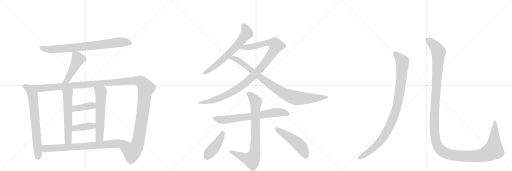
t = 0.00 s
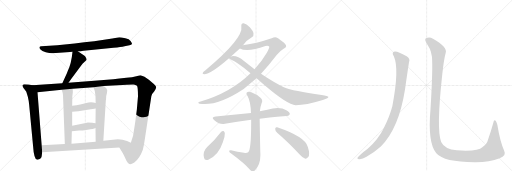
t = 3.13 s
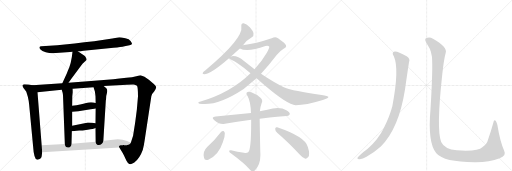
t = 6.26 s
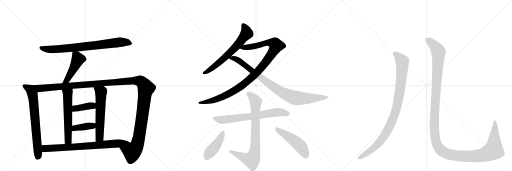
t = 9.39 s
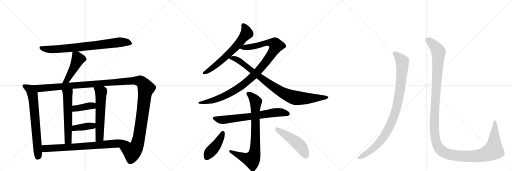
t = 12.51 s
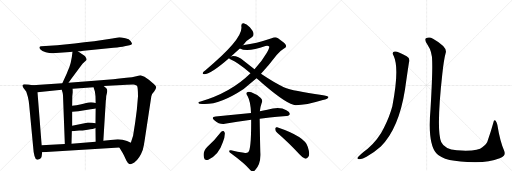
t = 15.64 s

The animated SVG that drew these frames (rendered in a browser with its animation timeline set to each time). Animation: 18 CSS @keyframes rules; one cycle of 15.64 s.

<svg version="1.1" viewBox="0 0 3072 1024" xmlns="http://www.w3.org/2000/svg">
  <g stroke="lightgray" stroke-dasharray="1,1" stroke-width="1" transform="scale(4, 4)">
    <line x1="0" y1="0" x2="256" y2="256"></line>
    <line x1="256" y1="0" x2="0" y2="256"></line>
    <line x1="128" y1="0" x2="128" y2="256"></line>
    <line x1="0" y1="128" x2="256" y2="128"></line>
    <line x1="256" y1="0" x2="512" y2="256"></line>
    <line x1="512" y1="0" x2="256" y2="256"></line>
    <line x1="384" y1="0" x2="384" y2="256"></line>
    <line x1="256" y1="128" x2="512" y2="128"></line>
    <line x1="512" y1="0" x2="768" y2="256"></line>
    <line x1="768" y1="0" x2="512" y2="256"></line>
    <line x1="640" y1="0" x2="640" y2="256"></line>
    <line x1="512" y1="128" x2="768" y2="128"></line>
  </g>
<g transform="scale(1, -1) translate(0, -850)">
   <style type="text/css">
    @keyframes keyframes0 {
      from {
       stroke: black;
       stroke-dashoffset: 800;
       stroke-width: 128;
       }
       72% {
       animation-timing-function: step-end;
       stroke: black;
       stroke-dashoffset: 0;
       stroke-width: 128;
       }
       to {
       stroke: black;
       stroke-width: 1024;
       }
       }
       #make-me-a-hanzi-animation-0 {
         animation: keyframes0 0.901042s both;
         animation-delay: 0.000000s;
         animation-timing-function: linear;
       }
    @keyframes keyframes1 {
      from {
       stroke: black;
       stroke-dashoffset: 471;
       stroke-width: 128;
       }
       61% {
       animation-timing-function: step-end;
       stroke: black;
       stroke-dashoffset: 0;
       stroke-width: 128;
       }
       to {
       stroke: black;
       stroke-width: 1024;
       }
       }
       #make-me-a-hanzi-animation-1 {
         animation: keyframes1 0.633301s both;
         animation-delay: 0.901042s;
         animation-timing-function: linear;
       }
    @keyframes keyframes2 {
      from {
       stroke: black;
       stroke-dashoffset: 715;
       stroke-width: 128;
       }
       70% {
       animation-timing-function: step-end;
       stroke: black;
       stroke-dashoffset: 0;
       stroke-width: 128;
       }
       to {
       stroke: black;
       stroke-width: 1024;
       }
       }
       #make-me-a-hanzi-animation-2 {
         animation: keyframes2 0.831868s both;
         animation-delay: 1.534342s;
         animation-timing-function: linear;
       }
    @keyframes keyframes3 {
      from {
       stroke: black;
       stroke-dashoffset: 1425;
       stroke-width: 128;
       }
       82% {
       animation-timing-function: step-end;
       stroke: black;
       stroke-dashoffset: 0;
       stroke-width: 128;
       }
       to {
       stroke: black;
       stroke-width: 1024;
       }
       }
       #make-me-a-hanzi-animation-3 {
         animation: keyframes3 1.409668s both;
         animation-delay: 2.366211s;
         animation-timing-function: linear;
       }
    @keyframes keyframes4 {
      from {
       stroke: black;
       stroke-dashoffset: 589;
       stroke-width: 128;
       }
       66% {
       animation-timing-function: step-end;
       stroke: black;
       stroke-dashoffset: 0;
       stroke-width: 128;
       }
       to {
       stroke: black;
       stroke-width: 1024;
       }
       }
       #make-me-a-hanzi-animation-4 {
         animation: keyframes4 0.729329s both;
         animation-delay: 3.775879s;
         animation-timing-function: linear;
       }
    @keyframes keyframes5 {
      from {
       stroke: black;
       stroke-dashoffset: 598;
       stroke-width: 128;
       }
       66% {
       animation-timing-function: step-end;
       stroke: black;
       stroke-dashoffset: 0;
       stroke-width: 128;
       }
       to {
       stroke: black;
       stroke-width: 1024;
       }
       }
       #make-me-a-hanzi-animation-5 {
         animation: keyframes5 0.736654s both;
         animation-delay: 4.505208s;
         animation-timing-function: linear;
       }
    @keyframes keyframes6 {
      from {
       stroke: black;
       stroke-dashoffset: 394;
       stroke-width: 128;
       }
       56% {
       animation-timing-function: step-end;
       stroke: black;
       stroke-dashoffset: 0;
       stroke-width: 128;
       }
       to {
       stroke: black;
       stroke-width: 1024;
       }
       }
       #make-me-a-hanzi-animation-6 {
         animation: keyframes6 0.570638s both;
         animation-delay: 5.241862s;
         animation-timing-function: linear;
       }
    @keyframes keyframes7 {
      from {
       stroke: black;
       stroke-dashoffset: 396;
       stroke-width: 128;
       }
       56% {
       animation-timing-function: step-end;
       stroke: black;
       stroke-dashoffset: 0;
       stroke-width: 128;
       }
       to {
       stroke: black;
       stroke-width: 1024;
       }
       }
       #make-me-a-hanzi-animation-7 {
         animation: keyframes7 0.572266s both;
         animation-delay: 5.812500s;
         animation-timing-function: linear;
       }
    @keyframes keyframes8 {
      from {
       stroke: black;
       stroke-dashoffset: 781;
       stroke-width: 128;
       }
       72% {
       animation-timing-function: step-end;
       stroke: black;
       stroke-dashoffset: 0;
       stroke-width: 128;
       }
       to {
       stroke: black;
       stroke-width: 1024;
       }
       }
       #make-me-a-hanzi-animation-8 {
         animation: keyframes8 0.885579s both;
         animation-delay: 6.384766s;
         animation-timing-function: linear;
       }
    @keyframes keyframes9 {
      from {
       stroke: black;
       stroke-dashoffset: 657;
       stroke-width: 128;
       }
       68% {
       animation-timing-function: step-end;
       stroke: black;
       stroke-dashoffset: 0;
       stroke-width: 128;
       }
       to {
       stroke: black;
       stroke-width: 1024;
       }
       }
       #make-me-a-hanzi-animation-9 {
         animation: keyframes9 0.784668s both;
         animation-delay: 7.270345s;
         animation-timing-function: linear;
       }
    @keyframes keyframes10 {
      from {
       stroke: black;
       stroke-dashoffset: 1074;
       stroke-width: 128;
       }
       78% {
       animation-timing-function: step-end;
       stroke: black;
       stroke-dashoffset: 0;
       stroke-width: 128;
       }
       to {
       stroke: black;
       stroke-width: 1024;
       }
       }
       #make-me-a-hanzi-animation-10 {
         animation: keyframes10 1.124023s both;
         animation-delay: 8.055013s;
         animation-timing-function: linear;
       }
    @keyframes keyframes11 {
      from {
       stroke: black;
       stroke-dashoffset: 913;
       stroke-width: 128;
       }
       75% {
       animation-timing-function: step-end;
       stroke: black;
       stroke-dashoffset: 0;
       stroke-width: 128;
       }
       to {
       stroke: black;
       stroke-width: 1024;
       }
       }
       #make-me-a-hanzi-animation-11 {
         animation: keyframes11 0.993001s both;
         animation-delay: 9.179036s;
         animation-timing-function: linear;
       }
    @keyframes keyframes12 {
      from {
       stroke: black;
       stroke-dashoffset: 701;
       stroke-width: 128;
       }
       70% {
       animation-timing-function: step-end;
       stroke: black;
       stroke-dashoffset: 0;
       stroke-width: 128;
       }
       to {
       stroke: black;
       stroke-width: 1024;
       }
       }
       #make-me-a-hanzi-animation-12 {
         animation: keyframes12 0.820475s both;
         animation-delay: 10.172038s;
         animation-timing-function: linear;
       }
    @keyframes keyframes13 {
      from {
       stroke: black;
       stroke-dashoffset: 811;
       stroke-width: 128;
       }
       73% {
       animation-timing-function: step-end;
       stroke: black;
       stroke-dashoffset: 0;
       stroke-width: 128;
       }
       to {
       stroke: black;
       stroke-width: 1024;
       }
       }
       #make-me-a-hanzi-animation-13 {
         animation: keyframes13 0.909993s both;
         animation-delay: 10.992513s;
         animation-timing-function: linear;
       }
    @keyframes keyframes14 {
      from {
       stroke: black;
       stroke-dashoffset: 433;
       stroke-width: 128;
       }
       58% {
       animation-timing-function: step-end;
       stroke: black;
       stroke-dashoffset: 0;
       stroke-width: 128;
       }
       to {
       stroke: black;
       stroke-width: 1024;
       }
       }
       #make-me-a-hanzi-animation-14 {
         animation: keyframes14 0.602376s both;
         animation-delay: 11.902507s;
         animation-timing-function: linear;
       }
    @keyframes keyframes15 {
      from {
       stroke: black;
       stroke-dashoffset: 494;
       stroke-width: 128;
       }
       62% {
       animation-timing-function: step-end;
       stroke: black;
       stroke-dashoffset: 0;
       stroke-width: 128;
       }
       to {
       stroke: black;
       stroke-width: 1024;
       }
       }
       #make-me-a-hanzi-animation-15 {
         animation: keyframes15 0.652018s both;
         animation-delay: 12.504883s;
         animation-timing-function: linear;
       }
    @keyframes keyframes16 {
      from {
       stroke: black;
       stroke-dashoffset: 988;
       stroke-width: 128;
       }
       76% {
       animation-timing-function: step-end;
       stroke: black;
       stroke-dashoffset: 0;
       stroke-width: 128;
       }
       to {
       stroke: black;
       stroke-width: 1024;
       }
       }
       #make-me-a-hanzi-animation-16 {
         animation: keyframes16 1.054036s both;
         animation-delay: 13.156901s;
         animation-timing-function: linear;
       }
    @keyframes keyframes17 {
      from {
       stroke: black;
       stroke-dashoffset: 1451;
       stroke-width: 128;
       }
       83% {
       animation-timing-function: step-end;
       stroke: black;
       stroke-dashoffset: 0;
       stroke-width: 128;
       }
       to {
       stroke: black;
       stroke-width: 1024;
       }
       }
       #make-me-a-hanzi-animation-17 {
         animation: keyframes17 1.430827s both;
         animation-delay: 14.210938s;
         animation-timing-function: linear;
       }
</style>
<path d="M 467 544 L 486 544 Q 489 544 502 546 L 681 564 Q 727 568 747 573 L 777 579 Q 788 581 792 587 Q 793 591 784.5 604 Q 776 617 752 621 Q 725 628 716 628 L 674 620 L 565 603 Q 506 596 448 590 L 344 580 L 248 573 Q 238 572 236.5 568 Q 235 564 243 553.5 Q 251 543 274.5 538 Q 298 533 311 532 Q 324 531 357 534 L 420 539 L 435 541 L 467 544 Z" fill="lightgray"></path> 
<path d="M 435 541 L 431 509 Q 425 471 416 448 Q 406 425 402 413 L 374 351 C 362 324 394 329 411 354 L 427 377 L 486 457 Q 496 471 508 480 L 519 491 Q 521 496 516 504 Q 511 512 507 516 L 467 544 C 442 561 438 564 435 541 Z" fill="lightgray"></path> 
<path d="M 195 340 L 171 344 L 145 346 Q 136 343 135 340 Q 133 336 141 323 L 157 302 Q 159 298 167 270 Q 174 241 175 222 L 198 -20 Q 204 -111 225 -107 Q 248 -102 250 -86 L 253 -62 L 250 -20 L 225 298 C 223 328 222 335 195 340 Z" fill="lightgray"></path> 
<path d="M 374 351 L 195 340 C 165 338 195 295 225 298 L 370 312 L 436 319 L 561 328 L 622 335 L 761 342 Q 800 344 808 343 Q 816 342 822 336 Q 828 326 828 273 L 821 192 L 812 124 Q 809 102 807 90 L 799 39 L 799 38 L 785 -6 C 776 -35 700 -8 716 -34 L 737 -68 L 744 -82 Q 750 -95 758 -112 Q 766 -128 776 -133 Q 785 -137 806 -124 Q 838 -101 857 -48 Q 864 -19 868 10 L 908 274 Q 910 287 925 302 Q 938 322 937 329 Q 936 336 923 347 L 893 373 Q 866 396 843 400 Q 840 400 818 394 Q 795 387 758 384 L 704 379 L 680 376 L 411 354 L 374 351 Z" fill="lightgray"></path> 
<path d="M 370 312 L 375 298 Q 377 293 378 279 L 389 -13 C 390 -43 428 -41 429 -11 L 431 64 L 433 97 L 433 180 L 433 216 L 434 273 L 437 297 Q 437 312 436 319 C 434 349 360 340 370 312 Z" fill="lightgray"></path> 
<path d="M 573 83 L 574 1 C 574 -29 618 -24 620 6 L 635 249 L 636 251 Q 636 279 642 295 Q 647 311 638 321 L 622 335 C 599 355 552 356 561 328 L 569 304 Q 571 292 573 273 L 574 233 L 574 200 L 573 112 L 573 83 Z" fill="lightgray"></path> 
<path d="M 433 180 L 470 184 L 544 196 Q 554 196 574 200 C 603 206 603 225 574 233 Q 546 242 517 233 Q 487 224 433 216 C 403 212 403 177 433 180 Z" fill="lightgray"></path> 
<path d="M 431 64 L 475 68 Q 491 68 526 73 Q 561 77 573 83 C 601 95 603 109 573 112 L 553 114 Q 524 116 522 115 L 433 97 C 404 91 401 61 431 64 Z" fill="lightgray"></path> 
<path d="M 253 -62 L 716 -34 C 746 -32 812 -19 785 -6 L 762 5 Q 736 15 707 15 L 620 6 L 574 1 L 429 -11 L 389 -13 L 250 -20 C 220 -22 223 -64 253 -62 Z" fill="lightgray"></path> 
<path d="M 1458 579 Q 1477 609 1513 629 Q 1523 636 1521 650 Q 1520 662 1499 687 Q 1478 709 1462 712 Q 1446 713 1448 693 Q 1463 621 1231 428 Q 1221 421 1218 416 Q 1212 406 1225 406 Q 1264 406 1374 502 L 1386 512 L 1439 560 L 1458 579 Z" fill="lightgray"></path> 
<path d="M 1566 408 Q 1611 457 1660 521 Q 1678 545 1702 559 Q 1717 565 1717 573 Q 1718 585 1694 602 Q 1664 626 1651 627 Q 1641 627 1630 621 Q 1533 588 1464 581 Q 1460 581 1458 579 C 1428 574 1410 569 1439 560 Q 1484 536 1593 575 Q 1609 578 1615 572 Q 1619 568 1600 533 Q 1572 484 1527 436 L 1503 412 Q 1385 295 1199 241 Q 1190 240 1190 235 Q 1190 231 1197 229 Q 1302 211 1462 317 L 1539 381 L 1566 408 Z" fill="lightgray"></path> 
<path d="M 1539 381 Q 1558 366 1577 348 Q 1727 219 1775 220 Q 1835 220 1937 251 Q 1974 261 1970 270 Q 1969 274 1930 281 Q 1759 305 1703 328 Q 1654 349 1566 408 L 1527 436 L 1464 485 Q 1425 518 1392 514 Q 1388 514 1386 512 C 1363 510 1363 510 1374 502 Q 1377 498 1388 492 Q 1424 477 1503 412 L 1539 381 Z" fill="lightgray"></path> 
<path d="M 1558 139 Q 1597 145 1719 155 Q 1729 154 1739 166 Q 1740 179 1718 190 Q 1678 214 1604 193 Q 1580 190 1559 183 L 1506 173 L 1294 152 Q 1263 149 1286 130 Q 1319 102 1349 108 Q 1419 121 1507 132 L 1558 139 Z" fill="lightgray"></path> 
<path d="M 1464 -66 Q 1425 -59 1386 -50 Q 1373 -49 1375 -56 Q 1376 -63 1387 -70 Q 1469 -130 1500 -168 Q 1515 -184 1530 -171 Q 1566 -134 1562 -66 Q 1561 -38 1558 139 L 1559 183 Q 1562 211 1570 233 Q 1579 251 1563 264 Q 1538 286 1508 297 Q 1489 304 1481 296 Q 1475 289 1486 274 Q 1504 241 1506 173 L 1507 132 Q 1508 -49 1489 -63 Q 1479 -70 1464 -66 Z" fill="lightgray"></path> 
<path d="M 1326 59 Q 1289 10 1243 -31 Q 1215 -58 1224 -95 Q 1227 -114 1250 -107 Q 1311 -82 1337 -3 Q 1350 28 1349 53 Q 1346 63 1341 65 Q 1332 66 1326 59 Z" fill="lightgray"></path> 
<path d="M 1663 54 Q 1724 2 1798 -76 Q 1816 -97 1832 -101 Q 1841 -102 1849 -91 Q 1862 -78 1847 -31 Q 1832 30 1663 87 Q 1653 91 1651 79 Q 1651 64 1663 54 Z" fill="lightgray"></path> 
<path d="M 2363 513 Q 2397 438 2354 214 Q 2338 153 2303 83 Q 2272 17 2206 -42 Q 2155 -81 2145 -95 Q 2142 -104 2156 -104 Q 2175 -105 2199 -90 Q 2251 -59 2285 -28 Q 2393 80 2430 314 Q 2448 440 2454 477 Q 2463 499 2440 513 Q 2386 544 2369 542 Q 2347 539 2363 513 Z" fill="lightgray"></path> 
<path d="M 2593 485 Q 2596 413 2583 195 Q 2565 -7 2618 -69 Q 2663 -123 2855 -122 Q 2937 -121 2998 -98 Q 3040 -85 3025 -54 Q 3000 3 2984 102 Q 2980 118 2974 126 Q 2964 135 2960 115 Q 2944 58 2929 15 Q 2922 -16 2894 -32 Q 2869 -59 2741 -51 Q 2668 -45 2647 -1 Q 2617 74 2654 408 Q 2663 493 2674 533 Q 2687 567 2598 618 Q 2576 633 2556 621 Q 2543 614 2566 581 Q 2593 541 2593 485 Z" fill="lightgray"></path> 
      <clipPath id="make-me-a-hanzi-clip-0">
      <path d="M 467 544 L 486 544 Q 489 544 502 546 L 681 564 Q 727 568 747 573 L 777 579 Q 788 581 792 587 Q 793 591 784.5 604 Q 776 617 752 621 Q 725 628 716 628 L 674 620 L 565 603 Q 506 596 448 590 L 344 580 L 248 573 Q 238 572 236.5 568 Q 235 564 243 553.5 Q 251 543 274.5 538 Q 298 533 311 532 Q 324 531 357 534 L 420 539 L 435 541 L 467 544 Z" fill="lightgray"></path>
      </clipPath>
      <path clip-path="url(#make-me-a-hanzi-clip-0)" d="M 245 563 L 284 556 L 345 556 L 567 577 L 715 598 L 762 597 L 785 589 " fill="none" id="make-me-a-hanzi-animation-0" stroke-dasharray="672 1344" stroke-linecap="round"></path>

      <clipPath id="make-me-a-hanzi-clip-1">
      <path d="M 435 541 L 431 509 Q 425 471 416 448 Q 406 425 402 413 L 374 351 C 362 324 394 329 411 354 L 427 377 L 486 457 Q 496 471 508 480 L 519 491 Q 521 496 516 504 Q 511 512 507 516 L 467 544 C 442 561 438 564 435 541 Z" fill="lightgray"></path>
      </clipPath>
      <path clip-path="url(#make-me-a-hanzi-clip-1)" d="M 441 535 L 460 516 L 464 486 L 402 370 L 380 356 " fill="none" id="make-me-a-hanzi-animation-1" stroke-dasharray="343 686" stroke-linecap="round"></path>

      <clipPath id="make-me-a-hanzi-clip-2">
      <path d="M 195 340 L 171 344 L 145 346 Q 136 343 135 340 Q 133 336 141 323 L 157 302 Q 159 298 167 270 Q 174 241 175 222 L 198 -20 Q 204 -111 225 -107 Q 248 -102 250 -86 L 253 -62 L 250 -20 L 225 298 C 223 328 222 335 195 340 Z" fill="lightgray"></path>
      </clipPath>
      <path clip-path="url(#make-me-a-hanzi-clip-2)" d="M 143 338 L 180 316 L 200 255 L 229 -77 L 224 -95 " fill="none" id="make-me-a-hanzi-animation-2" stroke-dasharray="587 1174" stroke-linecap="round"></path>

      <clipPath id="make-me-a-hanzi-clip-3">
      <path d="M 374 351 L 195 340 C 165 338 195 295 225 298 L 370 312 L 436 319 L 561 328 L 622 335 L 761 342 Q 800 344 808 343 Q 816 342 822 336 Q 828 326 828 273 L 821 192 L 812 124 Q 809 102 807 90 L 799 39 L 799 38 L 785 -6 C 776 -35 700 -8 716 -34 L 737 -68 L 744 -82 Q 750 -95 758 -112 Q 766 -128 776 -133 Q 785 -137 806 -124 Q 838 -101 857 -48 Q 864 -19 868 10 L 908 274 Q 910 287 925 302 Q 938 322 937 329 Q 936 336 923 347 L 893 373 Q 866 396 843 400 Q 840 400 818 394 Q 795 387 758 384 L 704 379 L 680 376 L 411 354 L 374 351 Z" fill="lightgray"></path>
      </clipPath>
      <path clip-path="url(#make-me-a-hanzi-clip-3)" d="M 203 338 L 236 321 L 786 366 L 846 362 L 876 322 L 827 -5 L 818 -32 L 793 -61 L 725 -36 " fill="none" id="make-me-a-hanzi-animation-3" stroke-dasharray="1297 2594" stroke-linecap="round"></path>

      <clipPath id="make-me-a-hanzi-clip-4">
      <path d="M 370 312 L 375 298 Q 377 293 378 279 L 389 -13 C 390 -43 428 -41 429 -11 L 431 64 L 433 97 L 433 180 L 433 216 L 434 273 L 437 297 Q 437 312 436 319 C 434 349 360 340 370 312 Z" fill="lightgray"></path>
      </clipPath>
      <path clip-path="url(#make-me-a-hanzi-clip-4)" d="M 430 314 L 406 287 L 409 11 L 395 -5 " fill="none" id="make-me-a-hanzi-animation-4" stroke-dasharray="461 922" stroke-linecap="round"></path>

      <clipPath id="make-me-a-hanzi-clip-5">
      <path d="M 573 83 L 574 1 C 574 -29 618 -24 620 6 L 635 249 L 636 251 Q 636 279 642 295 Q 647 311 638 321 L 622 335 C 599 355 552 356 561 328 L 569 304 Q 571 292 573 273 L 574 233 L 574 200 L 573 112 L 573 83 Z" fill="lightgray"></path>
      </clipPath>
      <path clip-path="url(#make-me-a-hanzi-clip-5)" d="M 569 324 L 606 298 L 598 27 L 581 8 " fill="none" id="make-me-a-hanzi-animation-5" stroke-dasharray="470 940" stroke-linecap="round"></path>

      <clipPath id="make-me-a-hanzi-clip-6">
      <path d="M 433 180 L 470 184 L 544 196 Q 554 196 574 200 C 603 206 603 225 574 233 Q 546 242 517 233 Q 487 224 433 216 C 403 212 403 177 433 180 Z" fill="lightgray"></path>
      </clipPath>
      <path clip-path="url(#make-me-a-hanzi-clip-6)" d="M 439 186 L 449 198 L 555 217 L 565 228 " fill="none" id="make-me-a-hanzi-animation-6" stroke-dasharray="266 532" stroke-linecap="round"></path>

      <clipPath id="make-me-a-hanzi-clip-7">
      <path d="M 431 64 L 475 68 Q 491 68 526 73 Q 561 77 573 83 C 601 95 603 109 573 112 L 553 114 Q 524 116 522 115 L 433 97 C 404 91 401 61 431 64 Z" fill="lightgray"></path>
      </clipPath>
      <path clip-path="url(#make-me-a-hanzi-clip-7)" d="M 438 69 L 445 80 L 459 85 L 555 96 L 567 105 " fill="none" id="make-me-a-hanzi-animation-7" stroke-dasharray="268 536" stroke-linecap="round"></path>

      <clipPath id="make-me-a-hanzi-clip-8">
      <path d="M 253 -62 L 716 -34 C 746 -32 812 -19 785 -6 L 762 5 Q 736 15 707 15 L 620 6 L 574 1 L 429 -11 L 389 -13 L 250 -20 C 220 -22 223 -64 253 -62 Z" fill="lightgray"></path>
      </clipPath>
      <path clip-path="url(#make-me-a-hanzi-clip-8)" d="M 258 -26 L 276 -40 L 531 -25 L 752 -4 L 777 -7 " fill="none" id="make-me-a-hanzi-animation-8" stroke-dasharray="653 1306" stroke-linecap="round"></path>

      <clipPath id="make-me-a-hanzi-clip-9">
      <path d="M 1458 579 Q 1477 609 1513 629 Q 1523 636 1521 650 Q 1520 662 1499 687 Q 1478 709 1462 712 Q 1446 713 1448 693 Q 1463 621 1231 428 Q 1221 421 1218 416 Q 1212 406 1225 406 Q 1264 406 1374 502 L 1386 512 L 1439 560 L 1458 579 Z" fill="lightgray"></path>
      </clipPath>
      <path clip-path="url(#make-me-a-hanzi-clip-9)" d="M 1460 698 L 1475 675 L 1480 652 L 1435 592 L 1321 480 L 1226 414 " fill="none" id="make-me-a-hanzi-animation-9" stroke-dasharray="529 1058" stroke-linecap="round"></path>

      <clipPath id="make-me-a-hanzi-clip-10">
      <path d="M 1566 408 Q 1611 457 1660 521 Q 1678 545 1702 559 Q 1717 565 1717 573 Q 1718 585 1694 602 Q 1664 626 1651 627 Q 1641 627 1630 621 Q 1533 588 1464 581 Q 1460 581 1458 579 C 1428 574 1410 569 1439 560 Q 1484 536 1593 575 Q 1609 578 1615 572 Q 1619 568 1600 533 Q 1572 484 1527 436 L 1503 412 Q 1385 295 1199 241 Q 1190 240 1190 235 Q 1190 231 1197 229 Q 1302 211 1462 317 L 1539 381 L 1566 408 Z" fill="lightgray"></path>
      </clipPath>
      <path clip-path="url(#make-me-a-hanzi-clip-10)" d="M 1446 563 L 1522 571 L 1610 595 L 1648 589 L 1657 578 L 1624 519 L 1571 449 L 1508 384 L 1425 318 L 1361 282 L 1290 252 L 1196 235 " fill="none" id="make-me-a-hanzi-animation-10" stroke-dasharray="946 1892" stroke-linecap="round"></path>

      <clipPath id="make-me-a-hanzi-clip-11">
      <path d="M 1539 381 Q 1558 366 1577 348 Q 1727 219 1775 220 Q 1835 220 1937 251 Q 1974 261 1970 270 Q 1969 274 1930 281 Q 1759 305 1703 328 Q 1654 349 1566 408 L 1527 436 L 1464 485 Q 1425 518 1392 514 Q 1388 514 1386 512 C 1363 510 1363 510 1374 502 Q 1377 498 1388 492 Q 1424 477 1503 412 L 1539 381 Z" fill="lightgray"></path>
      </clipPath>
      <path clip-path="url(#make-me-a-hanzi-clip-11)" d="M 1381 505 L 1433 487 L 1640 329 L 1745 272 L 1774 263 L 1839 260 L 1965 268 " fill="none" id="make-me-a-hanzi-animation-11" stroke-dasharray="785 1570" stroke-linecap="round"></path>

      <clipPath id="make-me-a-hanzi-clip-12">
      <path d="M 1558 139 Q 1597 145 1719 155 Q 1729 154 1739 166 Q 1740 179 1718 190 Q 1678 214 1604 193 Q 1580 190 1559 183 L 1506 173 L 1294 152 Q 1263 149 1286 130 Q 1319 102 1349 108 Q 1419 121 1507 132 L 1558 139 Z" fill="lightgray"></path>
      </clipPath>
      <path clip-path="url(#make-me-a-hanzi-clip-12)" d="M 1288 142 L 1341 132 L 1663 177 L 1728 169 " fill="none" id="make-me-a-hanzi-animation-12" stroke-dasharray="573 1146" stroke-linecap="round"></path>

      <clipPath id="make-me-a-hanzi-clip-13">
      <path d="M 1464 -66 Q 1425 -59 1386 -50 Q 1373 -49 1375 -56 Q 1376 -63 1387 -70 Q 1469 -130 1500 -168 Q 1515 -184 1530 -171 Q 1566 -134 1562 -66 Q 1561 -38 1558 139 L 1559 183 Q 1562 211 1570 233 Q 1579 251 1563 264 Q 1538 286 1508 297 Q 1489 304 1481 296 Q 1475 289 1486 274 Q 1504 241 1506 173 L 1507 132 Q 1508 -49 1489 -63 Q 1479 -70 1464 -66 Z" fill="lightgray"></path>
      </clipPath>
      <path clip-path="url(#make-me-a-hanzi-clip-13)" d="M 1490 290 L 1507 277 L 1535 238 L 1533 -1 L 1526 -76 L 1514 -102 L 1502 -106 L 1382 -57 " fill="none" id="make-me-a-hanzi-animation-13" stroke-dasharray="683 1366" stroke-linecap="round"></path>

      <clipPath id="make-me-a-hanzi-clip-14">
      <path d="M 1326 59 Q 1289 10 1243 -31 Q 1215 -58 1224 -95 Q 1227 -114 1250 -107 Q 1311 -82 1337 -3 Q 1350 28 1349 53 Q 1346 63 1341 65 Q 1332 66 1326 59 Z" fill="lightgray"></path>
      </clipPath>
      <path clip-path="url(#make-me-a-hanzi-clip-14)" d="M 1338 54 L 1310 -3 L 1258 -64 L 1241 -93 " fill="none" id="make-me-a-hanzi-animation-14" stroke-dasharray="305 610" stroke-linecap="round"></path>

      <clipPath id="make-me-a-hanzi-clip-15">
      <path d="M 1663 54 Q 1724 2 1798 -76 Q 1816 -97 1832 -101 Q 1841 -102 1849 -91 Q 1862 -78 1847 -31 Q 1832 30 1663 87 Q 1653 91 1651 79 Q 1651 64 1663 54 Z" fill="lightgray"></path>
      </clipPath>
      <path clip-path="url(#make-me-a-hanzi-clip-15)" d="M 1663 74 L 1789 -13 L 1812 -38 L 1833 -84 " fill="none" id="make-me-a-hanzi-animation-15" stroke-dasharray="366 732" stroke-linecap="round"></path>

      <clipPath id="make-me-a-hanzi-clip-16">
      <path d="M 2363 513 Q 2397 438 2354 214 Q 2338 153 2303 83 Q 2272 17 2206 -42 Q 2155 -81 2145 -95 Q 2142 -104 2156 -104 Q 2175 -105 2199 -90 Q 2251 -59 2285 -28 Q 2393 80 2430 314 Q 2448 440 2454 477 Q 2463 499 2440 513 Q 2386 544 2369 542 Q 2347 539 2363 513 Z" fill="lightgray"></path>
      </clipPath>
      <path clip-path="url(#make-me-a-hanzi-clip-16)" d="M 2370 527 L 2399 503 L 2412 486 L 2414 471 L 2410 389 L 2394 272 L 2364 156 L 2330 77 L 2281 2 L 2235 -43 L 2153 -97 " fill="none" id="make-me-a-hanzi-animation-16" stroke-dasharray="860 1720" stroke-linecap="round"></path>

      <clipPath id="make-me-a-hanzi-clip-17">
      <path d="M 2593 485 Q 2596 413 2583 195 Q 2565 -7 2618 -69 Q 2663 -123 2855 -122 Q 2937 -121 2998 -98 Q 3040 -85 3025 -54 Q 3000 3 2984 102 Q 2980 118 2974 126 Q 2964 135 2960 115 Q 2944 58 2929 15 Q 2922 -16 2894 -32 Q 2869 -59 2741 -51 Q 2668 -45 2647 -1 Q 2617 74 2654 408 Q 2663 493 2674 533 Q 2687 567 2598 618 Q 2576 633 2556 621 Q 2543 614 2566 581 Q 2593 541 2593 485 Z" fill="lightgray"></path>
      </clipPath>
      <path clip-path="url(#make-me-a-hanzi-clip-17)" d="M 2566 610 L 2595 589 L 2631 538 L 2605 98 L 2615 5 L 2640 -46 L 2677 -70 L 2700 -77 L 2780 -87 L 2877 -83 L 2941 -61 L 2961 -50 L 2962 -44 L 2971 91 L 2968 119 " fill="none" id="make-me-a-hanzi-animation-17" stroke-dasharray="1323 2646" stroke-linecap="round"></path>

</g>
</svg>
